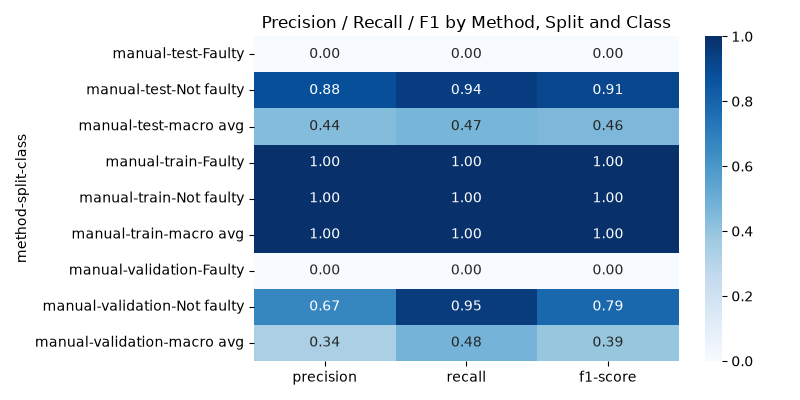

The file beside this chart, header and first rows:
method, split, class, precision, recall, f1-score, support
manual, test, Faulty, 0.0, 0.0, 0.0, 451.0
manual, test, Not faulty, 0.8813, 0.9436, 0.9114, 3549
manual, test, macro avg, 0.4407, 0.4718, 0.4557, 4000
manual, train, Faulty, 1.0, 1.0, 1.0, 24926
manual, train, Not faulty, 1.0, 1.0, 1.0, 67074
manual, train, macro avg, 1.0, 1.0, 1.0, 92000
manual, validation, Faulty, 0.0, 0.0, 0.0, 1274
manual, validation, Not faulty, 0.6705, 0.9508, 0.7864, 2726
manual, validation, macro avg, 0.3352, 0.4754, 0.3932, 4000
